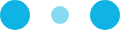
t = 0.00 s
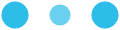
t = 0.10 s
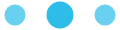
t = 0.30 s
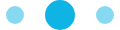
t = 0.40 s
t = 0.50 s: frame unchanged from t = 0.30 s, image omitted
t = 0.70 s: frame unchanged from t = 0.10 s, image omitted

The animated SVG that drew these frames (rendered in a browser with its animation timeline set to each time). Animation: 6 SMIL elements (animate=6); one cycle of 0.80 s, repeats indefinitely.

<svg width="120" height="30" xmlns="http://www.w3.org/2000/svg" fill="#0fb4e5">
  <circle cx="15" cy="15" r="15">
    <animate attributeName="r" from="15" to="15" begin="0s" dur="0.8s" values="15;9;15" calcMode="linear"
      repeatCount="indefinite" />
    <animate attributeName="fill-opacity" from="1" to="1" begin="0s" dur="0.8s" values="1;.5;1" calcMode="linear"
      repeatCount="indefinite" />
  </circle>
  <circle cx="60" cy="15" r="9" fill-opacity=".3">
    <animate attributeName="r" from="9" to="9" begin="0s" dur="0.8s" values="9;15;9" calcMode="linear"
      repeatCount="indefinite" />
    <animate attributeName="fill-opacity" from=".5" to=".5" begin="0s" dur="0.8s" values=".5;1;.5" calcMode="linear"
      repeatCount="indefinite" />
  </circle>
  <circle cx="105" cy="15" r="15">
    <animate attributeName="r" from="15" to="15" begin="0s" dur="0.8s" values="15;9;15" calcMode="linear"
      repeatCount="indefinite" />
    <animate attributeName="fill-opacity" from="1" to="1" begin="0s" dur="0.8s" values="1;.5;1" calcMode="linear"
      repeatCount="indefinite" />
  </circle>
</svg>
